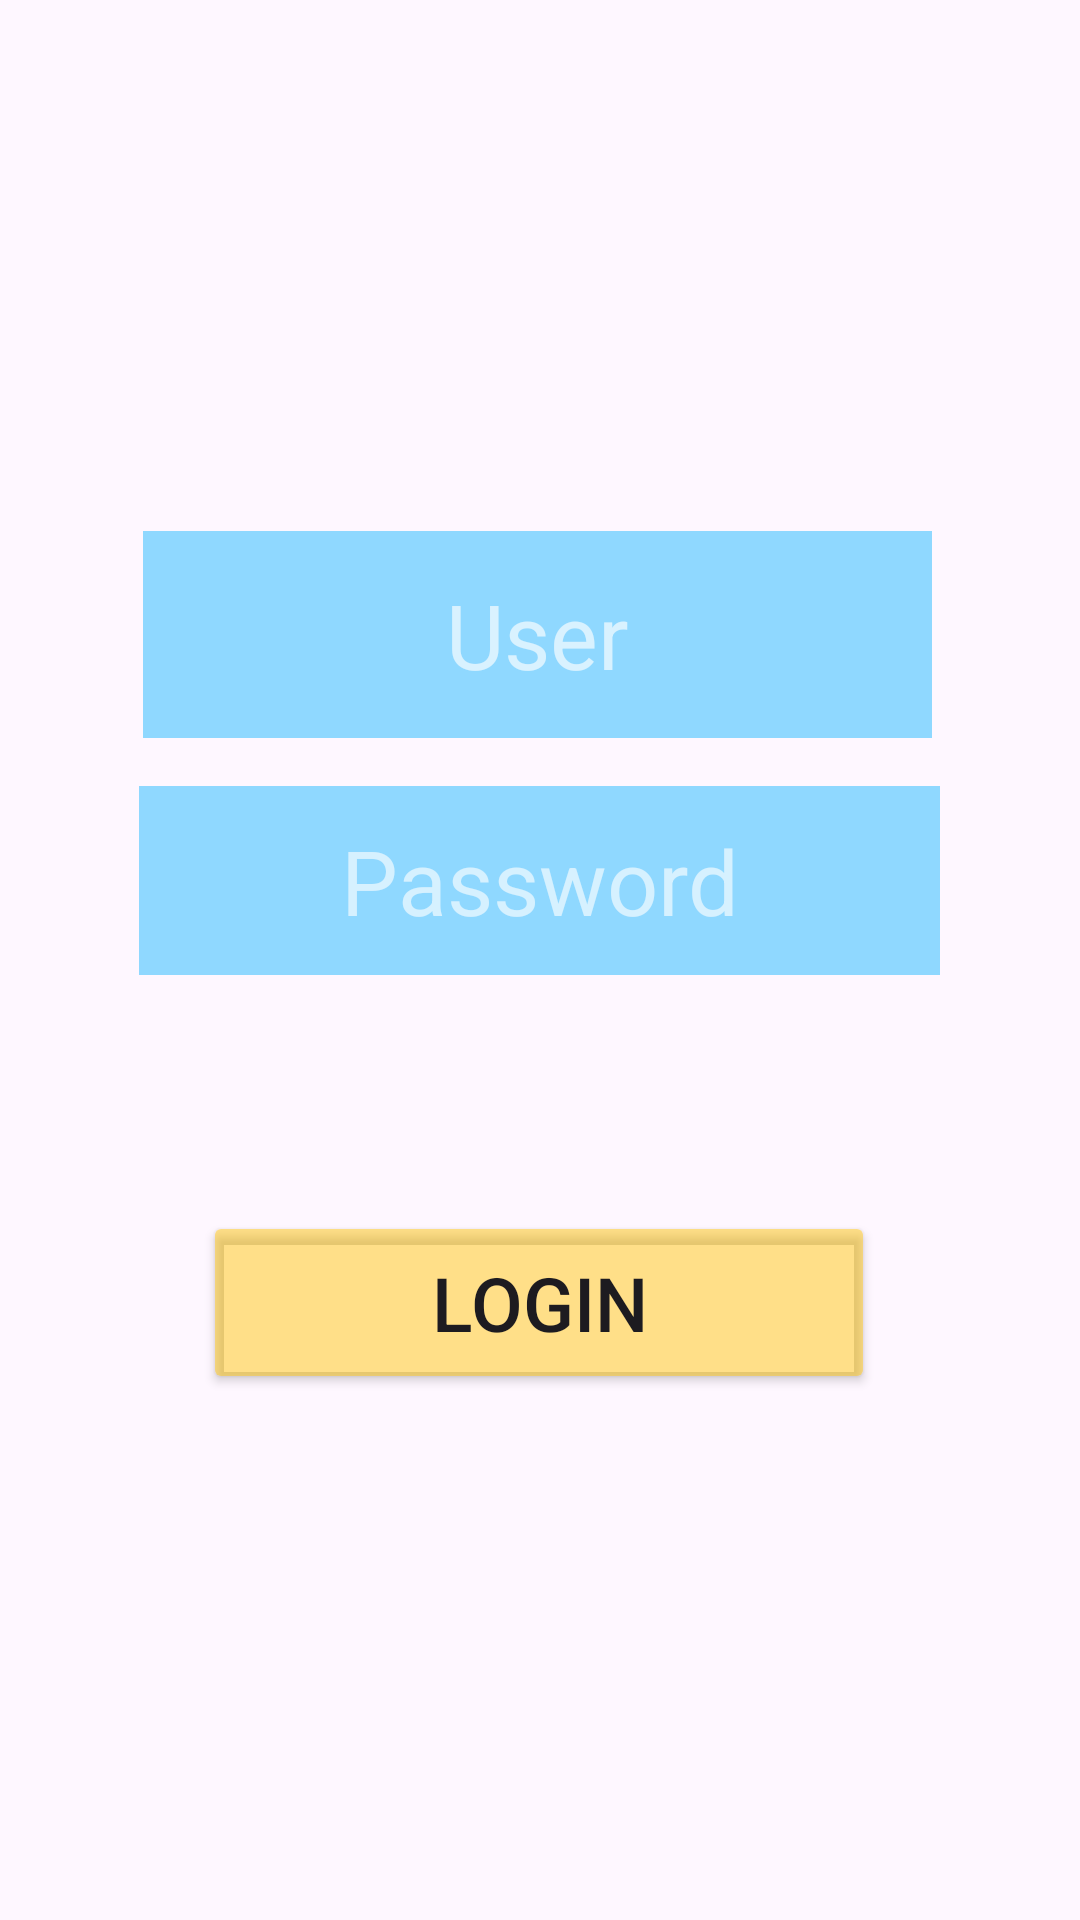

Layout XML and referenced resources for this Android screen:
<!-- AndroidManifest.xml: application theme Theme.MyCarCollection -->
<!-- res/layout/activity_login.xml -->
<?xml version="1.0" encoding="utf-8"?>
<androidx.constraintlayout.widget.ConstraintLayout xmlns:android="http://schemas.android.com/apk/res/android"
    xmlns:app="http://schemas.android.com/apk/res-auto"
    xmlns:tools="http://schemas.android.com/tools"
    android:layout_width="match_parent"
    android:layout_height="match_parent"
    android:background="@drawable/carcollection"
    tools:context=".login">

    <Button
        android:id="@+id/login_button"
        android:layout_width="224dp"
        android:layout_height="61dp"
        android:backgroundTint="#77FFC400"
        android:text="Login"
        android:textSize="25sp"
        app:layout_constraintBottom_toBottomOf="parent"
        app:layout_constraintEnd_toEndOf="parent"
        app:layout_constraintHorizontal_bias="0.497"
        app:layout_constraintStart_toStartOf="parent"
        app:layout_constraintTop_toTopOf="parent"
        app:layout_constraintVertical_bias="0.697" />

    <EditText
        android:id="@+id/etxt_user"
        android:layout_width="263dp"
        android:layout_height="69dp"

        android:background="#7000E5FF"
        android:backgroundTint="#00B0FF"
        android:ems="10"
        android:hint="User"
        android:inputType="text"
        android:padding="8dp"
        android:textAlignment="center"
        android:textColor="@android:color/white"
        android:textColorHint="#A8FFFFFF"
        android:textSize="30sp"
        app:layout_constraintBottom_toBottomOf="parent"
        app:layout_constraintEnd_toEndOf="parent"
        app:layout_constraintHorizontal_bias="0.491"
        app:layout_constraintStart_toStartOf="parent"
        app:layout_constraintTop_toTopOf="parent"
        app:layout_constraintVertical_bias="0.31" />

    <EditText
        android:id="@+id/etxt_pass"
        android:layout_width="267dp"
        android:layout_height="63dp"

        android:background="#7000E5FF"
        android:backgroundTint="#00B0FF"
        android:ems="10"
        android:hint="Password"
        android:inputType="textPassword"
        android:textAlignment="center"
        android:textColor="@android:color/white"
        android:textColorHint="#A1FFFFFF"
        android:textSize="30sp"
        app:layout_constraintBottom_toBottomOf="parent"
        app:layout_constraintEnd_toEndOf="parent"
        app:layout_constraintHorizontal_bias="0.497"
        app:layout_constraintStart_toStartOf="parent"
        app:layout_constraintTop_toTopOf="parent"
        app:layout_constraintVertical_bias="0.454" />
</androidx.constraintlayout.widget.ConstraintLayout>
<!-- resources referenced by this layout -->
<resources>
  <style name="Theme.MyCarCollection" parent="Base.Theme.MyCarCollection" />
  <style name="Base.Theme.MyCarCollection" parent="Theme.Material3.DayNight.NoActionBar">
          
          
      </style>
</resources>
